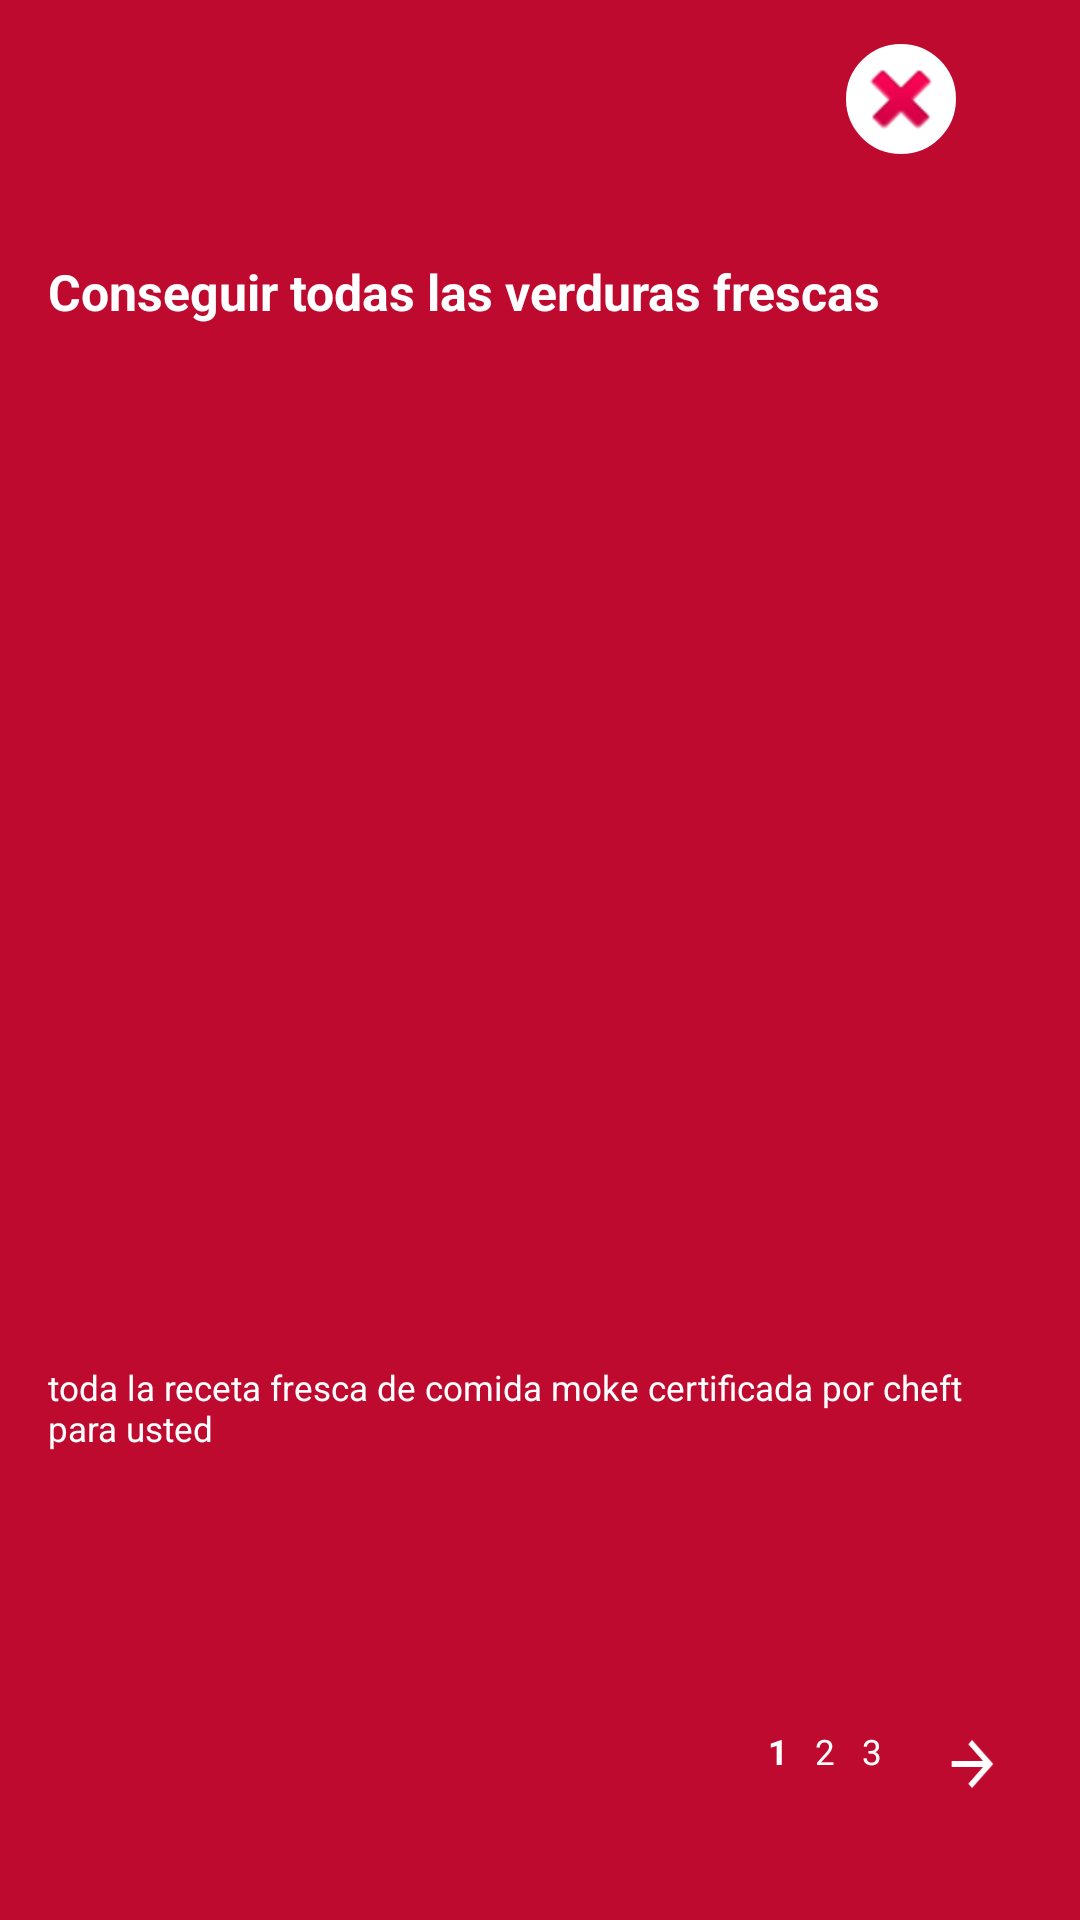

Here is an Android app screen rendered from its layout file. Give the layout XML and the strings, colors and styles it references.
<!-- AndroidManifest.xml: application theme Theme.Design.NoActionBar -->
<!-- res/layout/tour_activity_uno.xml -->
<?xml version="1.0" encoding="utf-8"?>
<androidx.constraintlayout.widget.ConstraintLayout xmlns:android="http://schemas.android.com/apk/res/android"
    xmlns:app="http://schemas.android.com/apk/res-auto"
    xmlns:tools="http://schemas.android.com/tools"
    android:layout_width="match_parent"
    android:layout_height="match_parent"
    tools:context=".TourActivityUno"
    android:background="@color/SecundaryColor">

    <ImageButton
        android:id="@+id/imgActivityUno"
        android:layout_width="50dp"
        android:layout_height="50dp"
        android:layout_marginTop="8dp"
        android:layout_marginEnd="8dp"
        android:layout_marginRight="8dp"
        android:background="@drawable/xml_boton_redondeado"
        android:src="@android:drawable/ic_delete"
        app:layout_constraintEnd_toEndOf="parent"
        app:layout_constraintHorizontal_bias="0.912"
        app:layout_constraintStart_toStartOf="parent"
        app:layout_constraintTop_toTopOf="parent" />

    <TextView
        android:id="@+id/textView4"
        android:layout_width="match_parent"
        android:layout_height="72dp"
        android:layout_marginStart="16dp"
        android:layout_marginLeft="16dp"
        android:layout_marginTop="28dp"
        android:layout_marginEnd="16dp"
        android:layout_marginRight="16dp"
        android:text="Conseguir todas las verduras frescas"
        android:textColor="@color/white"
        android:textSize="50px"
        android:textStyle="bold"
        app:layout_constraintEnd_toEndOf="parent"
        app:layout_constraintHorizontal_bias="0.172"
        app:layout_constraintStart_toStartOf="parent"
        app:layout_constraintTop_toBottomOf="@+id/imgActivityUno" />

    <ImageView
        android:id="@+id/imageView"
        android:layout_width="250dp"
        android:layout_height="250dp"
        android:src="@drawable/imagen_tour_activity_uno"
        app:layout_constraintBottom_toTopOf="@+id/textView"
        app:layout_constraintEnd_toEndOf="parent"
        app:layout_constraintStart_toStartOf="parent"
        app:layout_constraintTop_toBottomOf="@+id/textView4"></ImageView>


    <TextView
        android:id="@+id/textView"
        android:layout_width="match_parent"
        android:layout_height="wrap_content"
        android:layout_marginStart="16dp"
        android:layout_marginLeft="16dp"
        android:layout_marginEnd="16dp"
        android:layout_marginRight="16dp"
        android:layout_marginBottom="92dp"
        android:text="toda la receta fresca de comida moke certificada por cheft para usted"
        android:textColor="@color/white"
        android:textSize="35px"
        app:layout_constraintBottom_toTopOf="@+id/linearLayout"
        app:layout_constraintEnd_toEndOf="parent"
        app:layout_constraintHorizontal_bias="0.0"
        app:layout_constraintStart_toStartOf="parent"></TextView>

    <LinearLayout
        android:id="@+id/linearLayout"
        android:layout_width="match_parent"
        android:layout_height="wrap_content"
        android:layout_marginEnd="24dp"
        android:layout_marginRight="24dp"
        android:layout_marginBottom="40dp"
        android:gravity="right"
        android:orientation="horizontal"
        app:layout_constraintBottom_toBottomOf="parent"
        app:layout_constraintEnd_toEndOf="parent"
        app:layout_constraintHorizontal_bias="0.0"
        app:layout_constraintStart_toStartOf="parent">
        <TextView
            android:layout_width="wrap_content"
            android:layout_height="wrap_content"
            android:text="1"
            android:textColor="@color/white"
            android:textSize="35px"
            android:textStyle="bold"></TextView>
        <TextView
            android:layout_width="wrap_content"
            android:layout_height="wrap_content"
            android:text="   2   3      "
            android:textColor="@color/white"
            android:textSize="35px"></TextView>
        <ImageButton
            android:id="@+id/imgButtonNext"
            android:layout_width="wrap_content"
            android:layout_height="wrap_content"
            android:background="@drawable/abc_vector_test"
            android:rotationY="150" />
    </LinearLayout>
</androidx.constraintlayout.widget.ConstraintLayout>
<!-- resources referenced by this layout -->
<resources>
  <color name="SecundaryColor">#bf0a30</color>
  <color name="white">#FFFFFFFF</color>
  <!-- drawable xml_boton_redondeado (drawable) -->
  <shape xmlns:android="http://schemas.android.com/apk/res/android"
      android:innerRadius="0dp"
      android:shape="ring"
      android:thicknessRatio="3"
      android:useLevel="false" >
      <solid android:color="@android:color/white" />
      <stroke
          android:width="10dp"
          android:color="@android:color/white" />
  </shape>
</resources>
